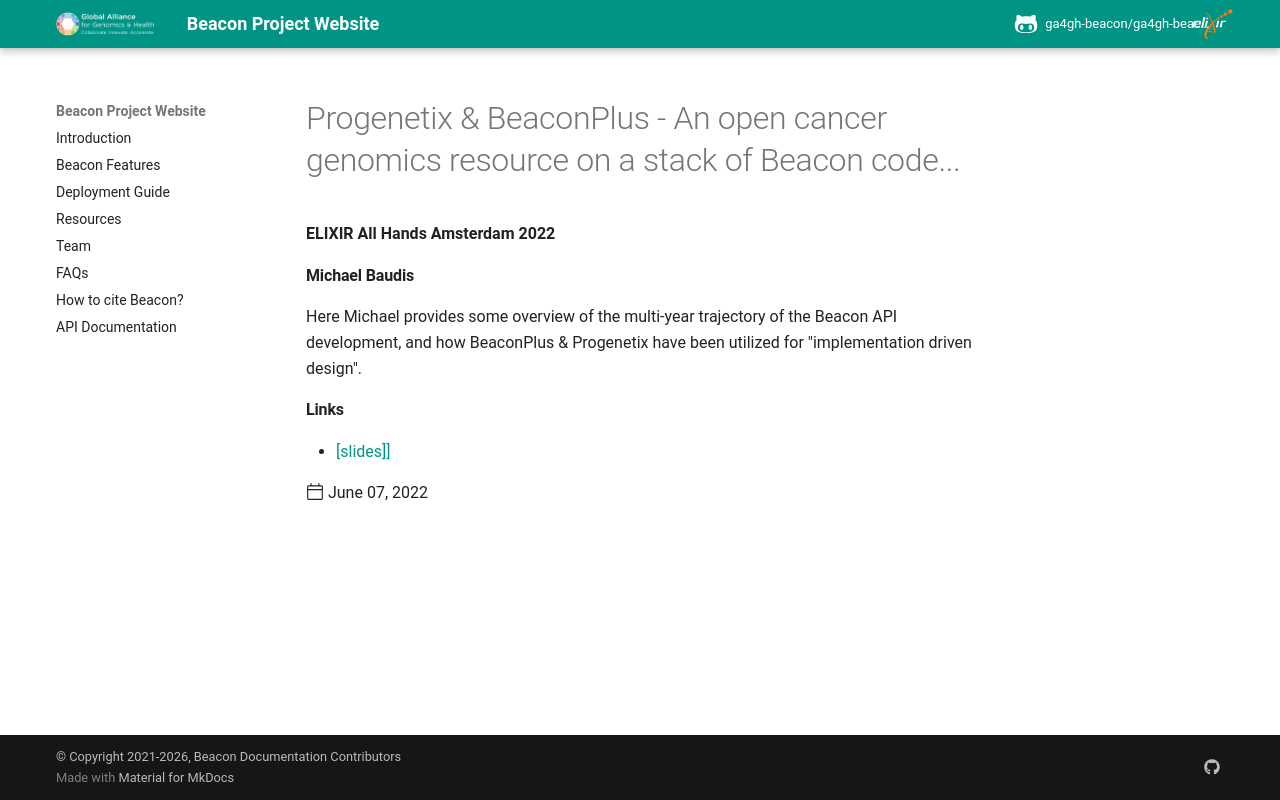

repository: ga4gh-beacon/ga4gh-beacon.github.io · page: news/2022/2022-06-07-Michael-Baudis__Progenetix-and-BeaconPlus__ELIXIR-All-Hands/index.html · generator: mkdocs

---
title: "Progenetix & BeaconPlus - An open cancer genomics resource on a stack of Beacon code..."
description: ELIXIR All Hands Amsterdam 2022
template: post.html 
authors:
  - '@mbaudis'
date: 2022-06-07
links:
  - '[[slides]](http://info.baudisgroup.org/pdf/2022-06-07___Michael-Baudis__Progenetix-and-BeaconPlus__ELIXIR-All-Hands-Slides.pdf)'
---

#### Michael Baudis

Here Michael provides some overview of the multi-year trajectory of the Beacon API
development, and how BeaconPlus & Progenetix have been utilized for "implementation
driven design".
